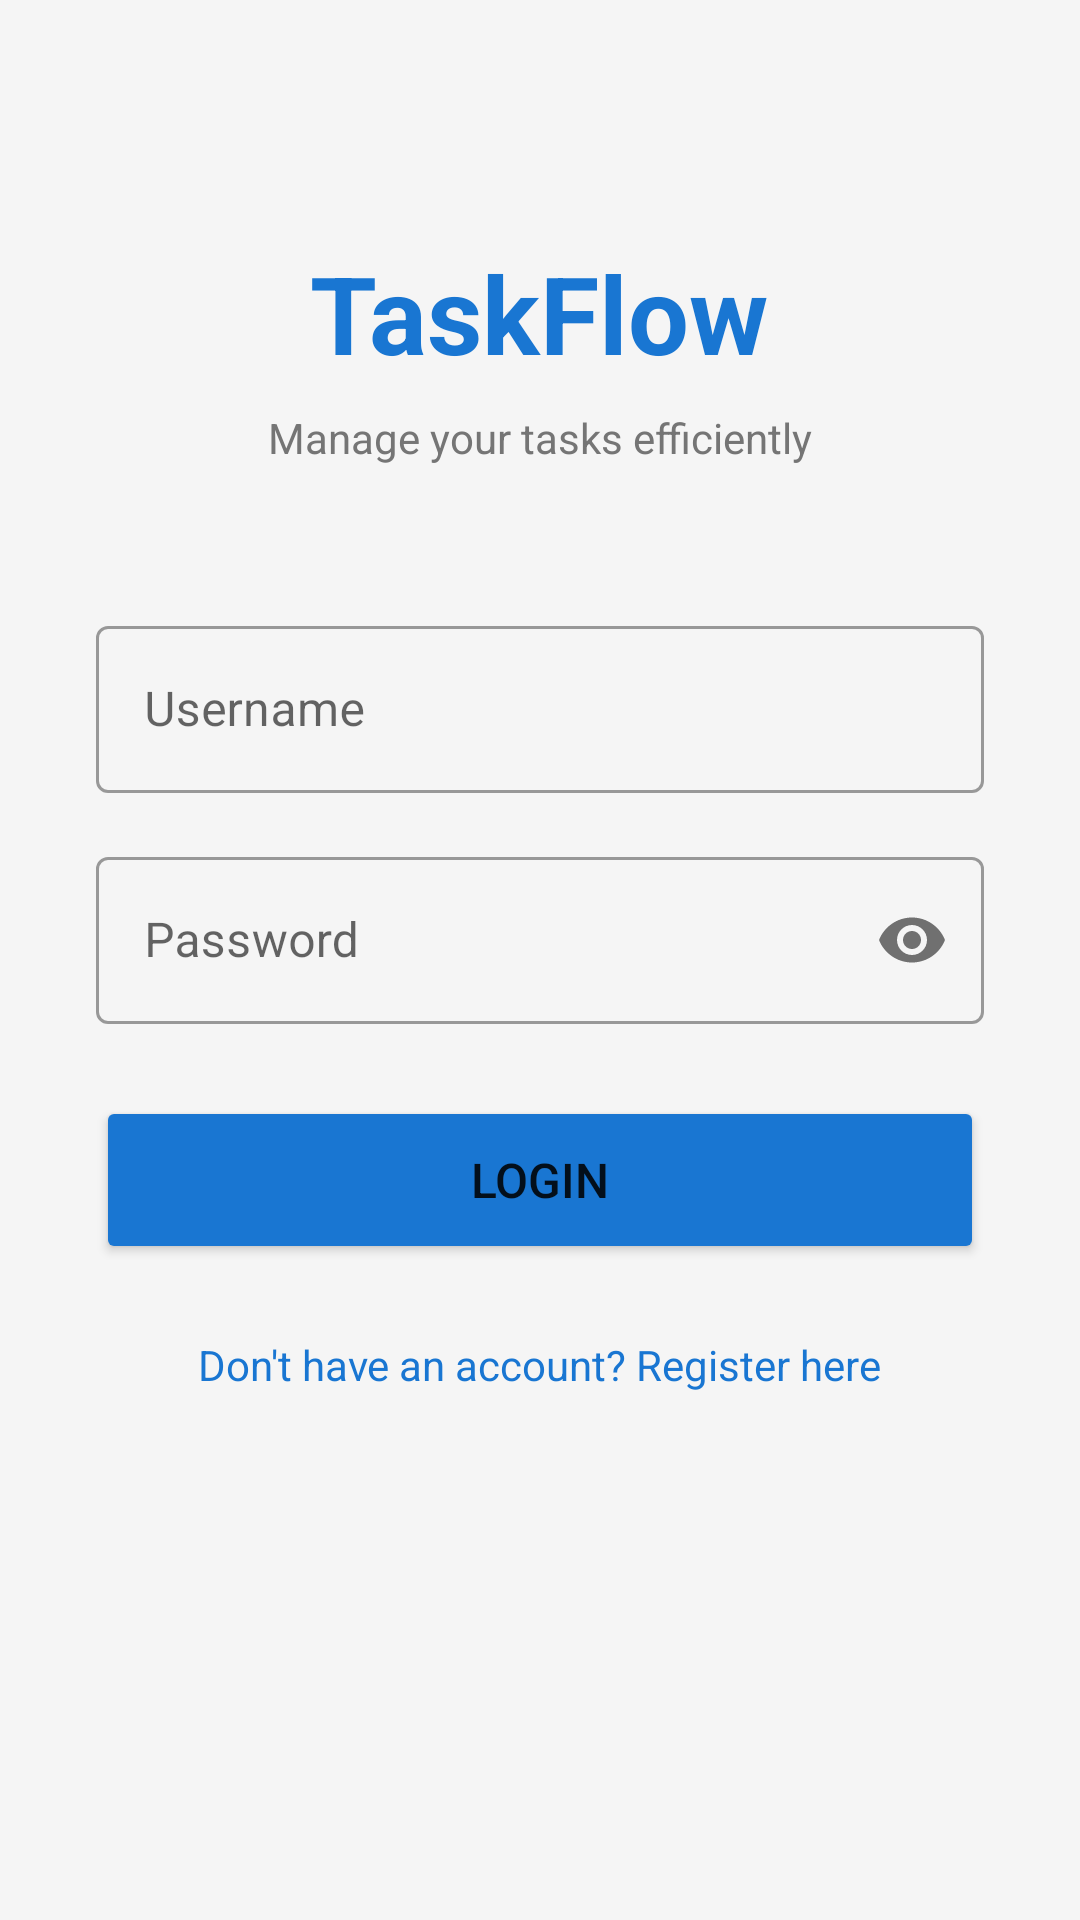

The Android layout XML behind this screen, and the referenced resources:
<!-- AndroidManifest.xml: application theme Theme.TaskFlow -->
<!-- res/layout/activity_login.xml -->
<?xml version="1.0" encoding="utf-8"?>
<ScrollView xmlns:android="http://schemas.android.com/apk/res/android"
    android:layout_width="match_parent"
    android:layout_height="match_parent"
    android:background="#F5F5F5">

    <LinearLayout
        android:layout_width="match_parent"
        android:layout_height="wrap_content"
        android:orientation="vertical"
        android:padding="32dp"
        android:gravity="center">

        
        <TextView
            android:layout_width="wrap_content"
            android:layout_height="wrap_content"
            android:text="TaskFlow"
            android:textSize="36sp"
            android:textStyle="bold"
            android:textColor="#1976D2"
            android:layout_marginTop="48dp"
            android:layout_marginBottom="8dp"/>

        <TextView
            android:layout_width="wrap_content"
            android:layout_height="wrap_content"
            android:text="Manage your tasks efficiently"
            android:textSize="14sp"
            android:textColor="#757575"
            android:layout_marginBottom="48dp"/>

        
        <com.google.android.material.textfield.TextInputLayout
            android:layout_width="match_parent"
            android:layout_height="wrap_content"
            android:hint="Username"
            style="@style/Widget.MaterialComponents.TextInputLayout.OutlinedBox"
            android:layout_marginBottom="16dp">

            <com.google.android.material.textfield.TextInputEditText
                android:id="@+id/etUsername"
                android:layout_width="match_parent"
                android:layout_height="wrap_content"
                android:inputType="text"
                android:maxLines="1"/>
        </com.google.android.material.textfield.TextInputLayout>

        
        <com.google.android.material.textfield.TextInputLayout
            android:layout_width="match_parent"
            android:layout_height="wrap_content"
            android:hint="Password"
            style="@style/Widget.MaterialComponents.TextInputLayout.OutlinedBox"
            app:passwordToggleEnabled="true"
            android:layout_marginBottom="24dp"
            xmlns:app="http://schemas.android.com/apk/res-auto">

            <com.google.android.material.textfield.TextInputEditText
                android:id="@+id/etPassword"
                android:layout_width="match_parent"
                android:layout_height="wrap_content"
                android:inputType="textPassword"
                android:maxLines="1"/>
        </com.google.android.material.textfield.TextInputLayout>

        
        <ProgressBar
            android:id="@+id/progressBar"
            android:layout_width="wrap_content"
            android:layout_height="wrap_content"
            android:visibility="gone"
            android:layout_marginBottom="8dp"/>

        
        <Button
            android:id="@+id/btnLogin"
            android:layout_width="match_parent"
            android:layout_height="56dp"
            android:text="LOGIN"
            android:textSize="16sp"
            android:backgroundTint="#1976D2"
            android:layout_marginBottom="16dp"/>

        
        <TextView
            android:id="@+id/tvRegister"
            android:layout_width="wrap_content"
            android:layout_height="wrap_content"
            android:text="Don't have an account? Register here"
            android:textColor="#1976D2"
            android:textSize="14sp"
            android:padding="8dp"/>

    </LinearLayout>
</ScrollView>
<!-- resources referenced by this layout -->
<resources>
  <style name="Theme.TaskFlow" parent="Theme.MaterialComponents.Light.DarkActionBar">
          <item name="colorPrimary">#1976D2</item>
          <item name="colorPrimaryVariant">#1565C0</item>
          <item name="colorOnPrimary">#FFFFFF</item>
          <item name="colorSecondary">#03DAC5</item>
          <item name="colorOnSecondary">#000000</item>
          <item name="android:statusBarColor">?attr/colorPrimaryVariant</item>
      </style>
</resources>
